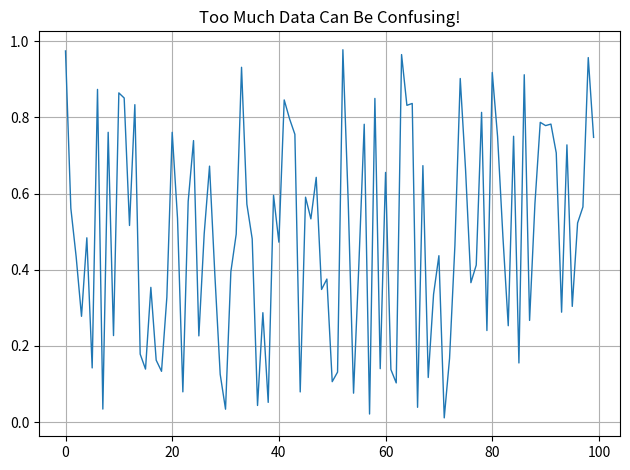

Write Python code to recreate this figure.
# import matplotlib.pyplot as plt
# plt.plot([1,2,3],[4,5,6])
# plt.show()
import matplotlib.pyplot as plt
import numpy as np

plt.plot(np.random.rand(100), linewidth=1)

plt.title("Too Much Data Can Be Confusing!")
plt.grid(True)
plt.tight_layout()
plt.show()
